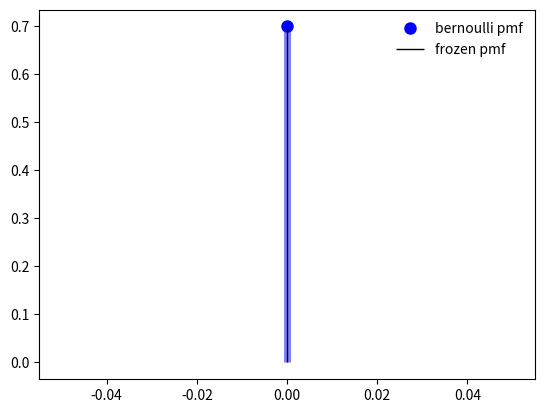

Source code (Python):
#!/usr/bin/env python
# -*- coding: utf-8 -*-
# @Time : 2022/10/9 14:53
# [redacted]
# @File : bernoulli_distribution.py
# @Proj : ProbabilityDistribution
# @Software: PyCharm
import scipy
import numpy as np
import pandas as pd
from scipy.stats import bernoulli
import matplotlib.pyplot as plt

fig, ax = plt.subplots(1, 1)
p = 0.3
mean, var, skew, kurt = bernoulli.stats(p, moments='mvsk')
x = np.arange(bernoulli.ppf(0.01, p), bernoulli.ppf(0.99, p))
ax.plot(x, bernoulli.pmf(x, p), 'bo', ms=8, label='bernoulli pmf')
ax.vlines(x, 0, bernoulli.pmf(x, p), colors='b', lw=5, alpha=0.5)
rv = bernoulli(p)
ax.vlines(x, 0, rv.pmf(x), colors='k', linestyles='-', lw=1, label='frozen pmf')
ax.legend(loc='best', frameon=False)
plt.show()
